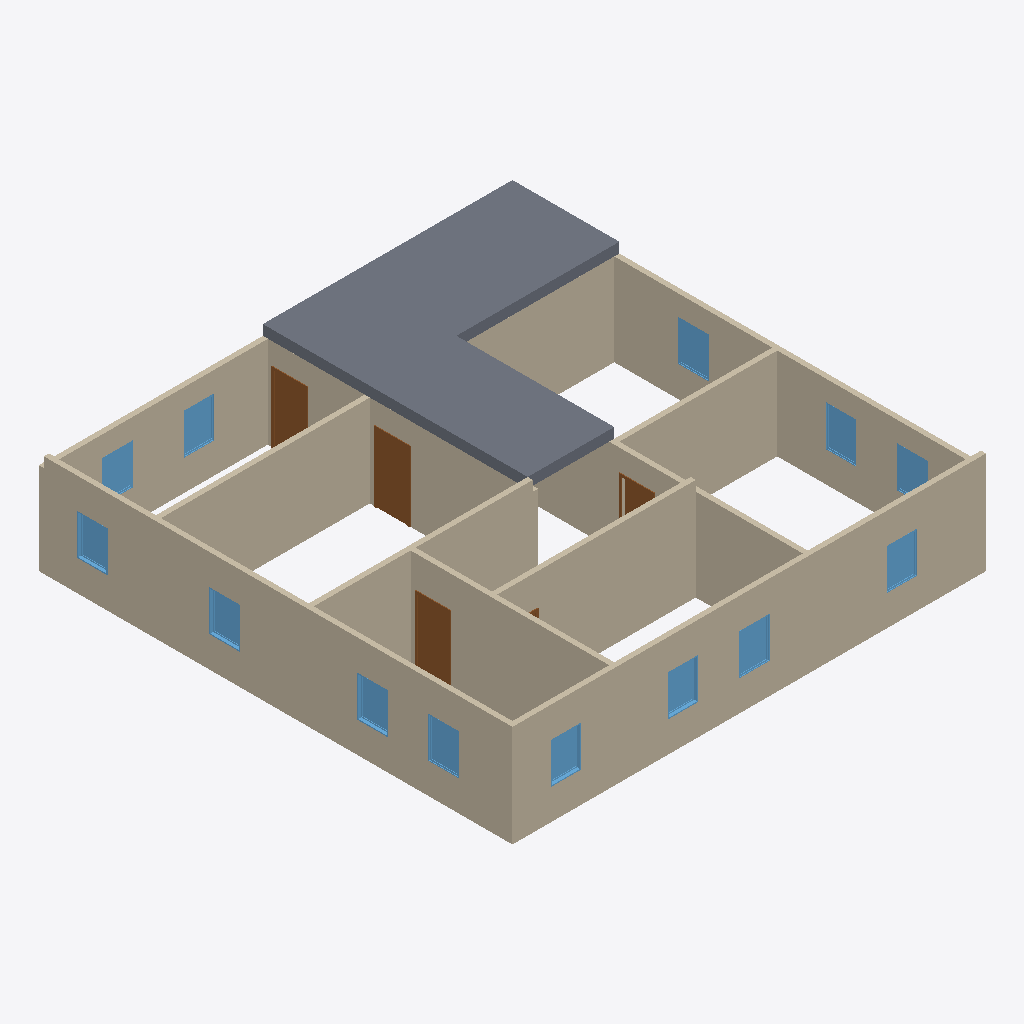
Isometric view of an IFC building model (IFC-SPF (STEP), schema IFC4, length unit foot), seen from the south-west, elements coloured by IFC class: 13 windows (light blue), 12 walls (beige), 5 doors (brown), 2 slabs (grey).
Extent 14.2 m × 14.2 m × 3.0 m (x, y, z). Storeys (2): Level 1 at 0.00 m; Level 2 at 3.05 m. Elements (37): 15 IfcWindow, 12 IfcWall, 8 IfcDoor, 2 IfcSlab.

HEADER;
FILE_DESCRIPTION((''),'2;1');
FILE_NAME('','2018-06-17T23:26:27',(''),(''),'Xbim File Processor version 4.0.0.0','Xbim version 4.0.0.0','');
FILE_SCHEMA(('IFC4'));
ENDSEC;
DATA;
#115=IFCPROJECT('2wcrS3D7f1IOJ_bGyDhXqs',#42,'Project Number',$,$,'Project Name','Project Status',(#106),#101);
#2042=IFCSITE('2wcrS3D7f1IOJ_bGyDhXqq',#42,'Default',$,'',#2041,$,$,.ELEMENT.,$,$,$,$,$);
#130=IFCBUILDING('2wcrS3D7f1IOJ_bGyDhXqt',#42,'',$,$,#33,$,'',.ELEMENT.,$,$,$);
#143=IFCBUILDINGSTOREY('2wcrS3D7f1IOJ_bG$oKUBO',#42,'Level 1',$,$,#141,$,'Level 1',.ELEMENT.,0.0);
#149=IFCBUILDINGSTOREY('2wcrS3D7f1IOJ_bG$oKSGS',#42,'Level 2',$,$,#148,$,'Level 2',.ELEMENT.,9.99999999999844);
#353=IFCWALL('3_Sukep2PAyuAfpSk3qHL5',#42,'Basic Wall:Generic - 6":307748',$,'Basic Wall:Generic - 6":219',#331,#349,'307748',.NOTDEFINED.);
#395=IFCWALL('3_Sukep2PAyuAfpSk3qHL4',#42,'Basic Wall:Generic - 6":307749',$,'Basic Wall:Generic - 6":219',#373,#391,'307749',.NOTDEFINED.);
#1418=IFCSLAB('3_Sukep2PAyuAfpSk3qH06',#42,'Floor:Generic - 12":309095',$,'Floor:Generic - 12"',#1388,#1414,'309095',.FLOOR.);
#456=IFCWALL('3_Sukep2PAyuAfpSk3qHL7',#42,'Basic Wall:Generic - 6":307750',$,'Basic Wall:Generic - 6":219',#413,#452,'307750',.NOTDEFINED.);
#891=IFCSLAB('3_Sukep2PAyuAfpSk3qHC1',#42,'Floor:Generic - 12":308320',$,'Floor:Generic - 12"',#854,#887,'308320',.FLOOR.);
#576=IFCWALL('3_Sukep2PAyuAfpSk3qHKZ',#42,'Basic Wall:Generic - 6":307778',$,'Basic Wall:Generic - 6":219',#554,#572,'307778',.NOTDEFINED.);
#496=IFCWALL('3_Sukep2PAyuAfpSk3qHLR',#42,'Basic Wall:Generic - 6":307770',$,'Basic Wall:Generic - 6":219',#474,#492,'307770',.NOTDEFINED.);
#247=IFCWALL('3_Sukep2PAyuAfpSk3qHL2',#42,'Basic Wall:Generic - 6":307747',$,'Basic Wall:Generic - 6":219',#171,#241,'307747',.NOTDEFINED.);
#738=IFCWALL('3_Sukep2PAyuAfpSk3qHKl',#42,'Basic Wall:Generic - 6":307790',$,'Basic Wall:Generic - 6":219',#716,#734,'307790',.NOTDEFINED.);
#637=IFCWALL('3_Sukep2PAyuAfpSk3qHKd',#42,'Basic Wall:Generic - 6":307782',$,'Basic Wall:Generic - 6":219',#594,#633,'307782',.NOTDEFINED.);
#536=IFCWALL('3_Sukep2PAyuAfpSk3qHLV',#42,'Basic Wall:Generic - 6":307774',$,'Basic Wall:Generic - 6":219',#514,#532,'307774',.NOTDEFINED.);
#778=IFCWALL('3_Sukep2PAyuAfpSk3qHHZ',#42,'Basic Wall:Generic - 6":307970',$,'Basic Wall:Generic - 6":219',#756,#774,'307970',.NOTDEFINED.);
#698=IFCWALL('3_Sukep2PAyuAfpSk3qHKh',#42,'Basic Wall:Generic - 6":307786',$,'Basic Wall:Generic - 6":219',#655,#694,'307786',.NOTDEFINED.);
#835=IFCWALL('3_Sukep2PAyuAfpSk3qHDD',#42,'Basic Wall:Generic - 6":308268',$,'Basic Wall:Generic - 6":219',#796,#831,'308268',.NOTDEFINED.);
#1245=IFCDOOR('3_Sukep2PAyuAfpSk3qH6f',#42,'Single-Flush:36" x 80":308936',$,'36" x 80"',#2980,#1238,'308936',6.66666666666667,3.0,.DOOR.,.SINGLE_SWING_RIGHT.,$);
#1305=IFCDOOR('3_Sukep2PAyuAfpSk3qH1f',#42,'Single-Flush:36" x 80":309000',$,'36" x 80"',#3009,#1298,'309000',6.66666666666667,3.0,.DOOR.,.SINGLE_SWING_RIGHT.,$);
#1097=IFCDOOR('3_Sukep2PAyuAfpSk3qHBS',#42,'Single-Flush:36" x 80":308669',$,'36" x 80"',#2953,#1090,'308669',6.66666666666667,3.0,.DOOR.,.SINGLE_SWING_RIGHT.,$);
#1930=IFCWINDOW('3$Q2wRmTf5cvthbJnZJad2',#42,'Fixed:36" x 48":309706',$,'36" x 48"',#2675,#1923,'309706',4.0,3.0,.WINDOW.,.NOTDEFINED.,$);
#1990=IFCWINDOW('3$Q2wRmTf5cvthbJnZJae5',#42,'Fixed:36" x 48":309773',$,'36" x 48"',#2565,#1983,'309773',4.0,3.0,.WINDOW.,.NOTDEFINED.,$);
#2020=IFCWINDOW('3$Q2wRmTf5cvthbJnZJaed',#42,'Fixed:36" x 48":309807',$,'36" x 48"',#2592,#2013,'309807',4.0,3.0,.WINDOW.,.NOTDEFINED.,$);
#1750=IFCWINDOW('3$Q2wRmTf5cvthbJnZJaa$',#42,'Fixed:36" x 48":309559',$,'36" x 48"',#2758,#1743,'309559',4.0,3.0,.WINDOW.,.NOTDEFINED.,$);
#1720=IFCWINDOW('3$Q2wRmTf5cvthbJnZJaai',#42,'Fixed:36" x 48":309540',$,'36" x 48"',#2511,#1713,'309540',4.0,3.0,.WINDOW.,.NOTDEFINED.,$);
#1780=IFCWINDOW('3$Q2wRmTf5cvthbJnZJab0',#42,'Fixed:36" x 48":309576',$,'36" x 48"',#2538,#1773,'309576',4.0,3.0,.WINDOW.,.NOTDEFINED.,$);
#1597=IFCWINDOW('3$Q2wRmTf5cvthbJnZJaYH',#42,'Fixed:36" x 48":309401',$,'36" x 48"',#2428,#1590,'309401',4.0,3.0,.WINDOW.,.NOTDEFINED.,$);
#1810=IFCWINDOW('3$Q2wRmTf5cvthbJnZJabU',#42,'Fixed:36" x 48":309590',$,'36" x 48"',#2785,#1803,'309590',4.0,3.0,.WINDOW.,.NOTDEFINED.,$);
#1900=IFCWINDOW('3$Q2wRmTf5cvthbJnZJacc',#42,'Fixed:36" x 48":309678',$,'36" x 48"',#2648,#1893,'309678',4.0,3.0,.WINDOW.,.NOTDEFINED.,$);
#1870=IFCWINDOW('3$Q2wRmTf5cvthbJnZJacH',#42,'Fixed:36" x 48":309657',$,'36" x 48"',#2621,#1863,'309657',4.0,3.0,.WINDOW.,.NOTDEFINED.,$);
#1960=IFCWINDOW('3$Q2wRmTf5cvthbJnZJadm',#42,'Fixed:36" x 48":309752',$,'36" x 48"',#2702,#1953,'309752',4.0,3.0,.WINDOW.,.NOTDEFINED.,$);
#1630=IFCWINDOW('3$Q2wRmTf5cvthbJnZJaZG',#42,'Fixed:36" x 48":309464',$,'36" x 48"',#2455,#1623,'309464',4.0,3.0,.WINDOW.,.NOTDEFINED.,$);
#1840=IFCWINDOW('3$Q2wRmTf5cvthbJnZJabd',#42,'Fixed:36" x 48":309615',$,'36" x 48"',#2812,#1833,'309615',4.0,3.0,.WINDOW.,.NOTDEFINED.,$);
#1365=IFCDOOR('3_Sukep2PAyuAfpSk3qH0W',#42,'Single-Flush:36" x 80":309057',$,'36" x 80"',#2924,#1358,'309057',6.66666666666667,3.0,.DOOR.,.SINGLE_SWING_LEFT.,$);
#1335=IFCDOOR('3_Sukep2PAyuAfpSk3qH10',#42,'Single-Flush:36" x 80":309025',$,'36" x 80"',#2841,#1328,'309025',6.66666666666667,3.0,.DOOR.,.SINGLE_SWING_RIGHT.,$);
ENDSEC;